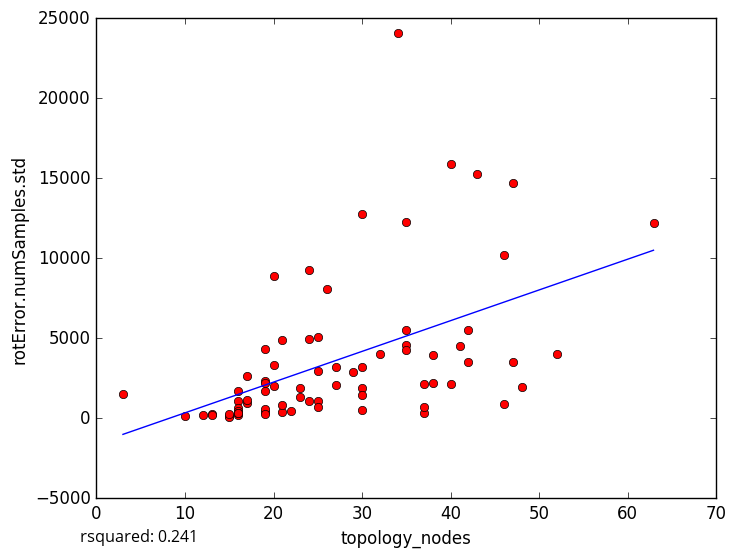

The data file committed next to this chart (first rows):
topology_nodes, rotError.numSamples.std
35, 4575
42, 3505
41, 4516
25, 1069
13, 257.9
10, 141.9
12, 182.9
47, 3510
38, 3936
24, 4927
19, 363.8
15, 147.3
17, 2626
15, 108.1
16, 1084
16, 183.2
15, 273.7
16, 643
25, 702.5
3, 1510
47, 14728
19, 2308
43, 15286
26, 8108
29, 2866
34, 24074
19, 2219
20, 8919
19, 1726
30, 3229
37, 308
37, 701.6
35, 12253
25, 5104
63, 12191
46, 10206
48, 1948
52, 4006
13, 189.9
40, 2139
32, 4016
17, 968.2
42, 5532
23, 1328
21, 4913
46, 897.2
30, 12782
40, 15885
27, 3217
19, 4350
16, 1687
27, 2072
21, 383.6
20, 2014
23, 1918
38, 2175
24, 1102
25, 2925
20, 3356
30, 490.1
... 18 more rows
